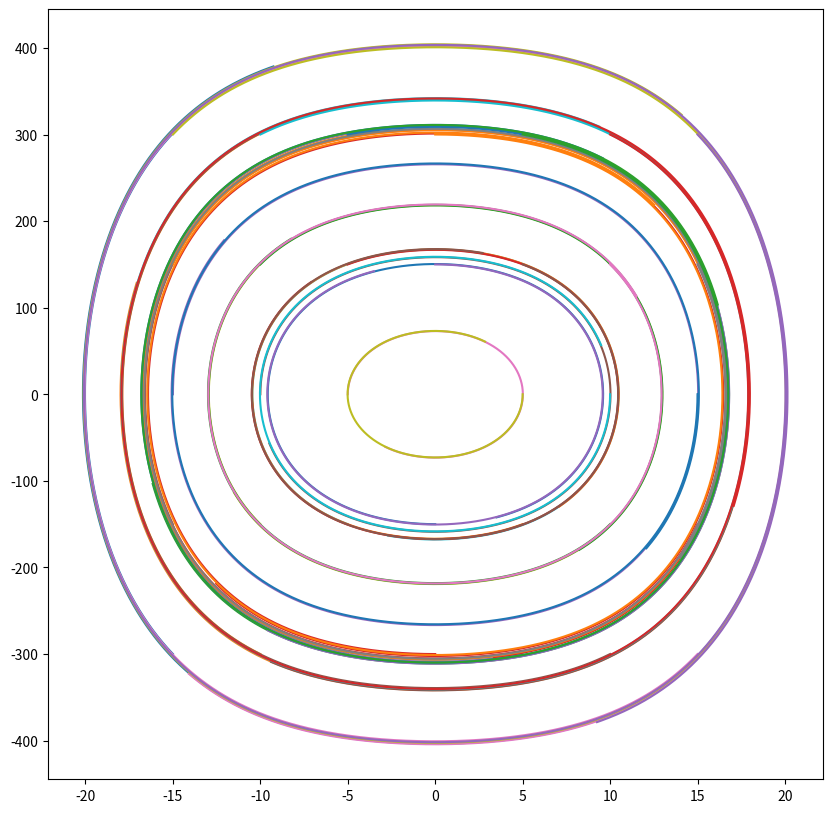

This chart was generated by the following Python code:
#本代码需要用到matplotlib.pyplot库，没有安装的先自行安装，实在不会就问我吧
#本代码也可以用matlab书写，注意变换代码格式
#小伙伴们请先安装pip
#pip装好后输入以下命令:python -m pip install matplotlib 自动安装matplotlib

import matplotlib.pyplot as plt


#定义受力函数，（这里求导预先算好了，节约时间）有需要可以对其更改
def F_x(x):
    return -x**3 + a0*x

plt.figure(figsize=(10, 10), dpi=100)


for t in range(5):
    for u in range(7):
        #print(t)
        #初始化变量（所有变量均初始化为浮点值）
        x = [float(0) for i in range(3600)]
        v = [float(0) for i in range(3600)]
        a = [float(0) for i in range(3600)]

        # T = [0.00001*i for i in range(10000)]
        #需要使用T作变量数列绘图时反注释上面一行（删掉前面#号）

        m = 1
        a0 = -200
        delta_t = 0.0001


        ##用户自定义变量初始值（x绝对值不要定太大，否则会崩溃）
        #print("Please enter x")
        x[0] = float(5*u-15)
        #print(x[0])
        #print("Please enter v")
        v[0] = float(150*t-300)


        #循环计算
        i = 0
        while i < 3599:
             a[i+1] = F_x(x[i])/m
             v[i+1] = v[i] + a[i+1]*delta_t
             x[i+1] = x[i] + v[i]*delta_t
             i += 1


        #生成图片并显示，用matlab可以跳过，直接对应关系生成图像即可
        plt.plot(x, v, label="x")

plt.show()
